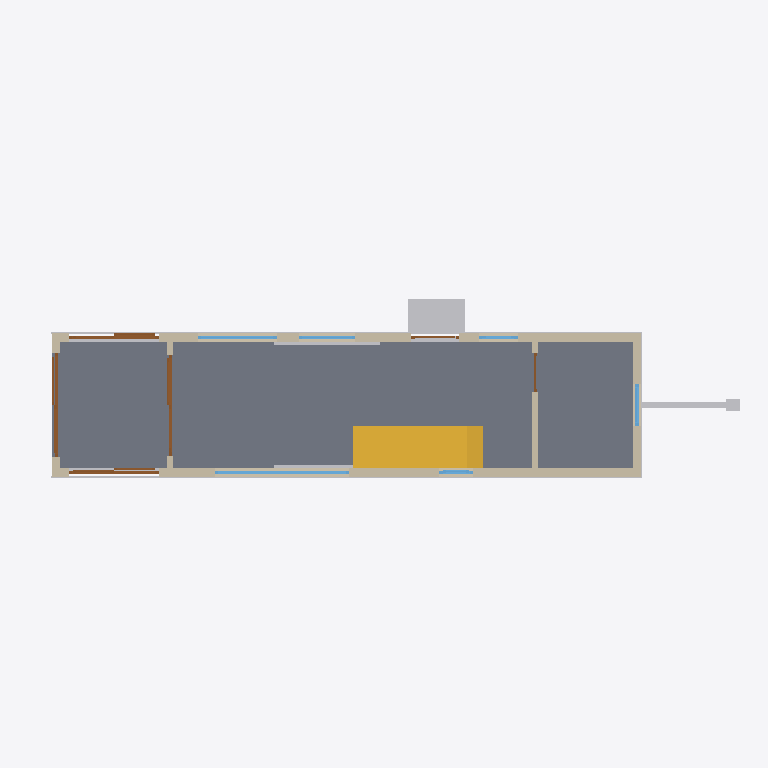
Plan cut of the same IFC building model at storey 'MainFloor' (level 0.68 m, cut at 2.08 m), seen from above with north up, elements coloured by IFC class: 11 other elements (light grey), 6 walls (beige), 6 doors (brown), 6 windows (light blue), 1 slab (grey), 1 stair (yellow). Cut surfaces are drawn darker.
Extent 12.7 m × 3.6 m × 4.0 m (x, y, z). Storeys (3): MainFloor at 0.68 m; LoftLevel at 2.58 m; RoofLevel at 3.53 m. Elements (71): 44 IfcBuildingElementProxy, 10 IfcWindow, 6 IfcDoor, 6 IfcWall, 3 IfcSlab, 1 IfcRoof, 1 IfcStair.

HEADER;
FILE_DESCRIPTION(('ViewDefinition [CoordinationView]'),'2;1');
FILE_NAME('TinyHouse.ifc','2026-09-09T19:17:42',('',''),(''),'IfcOpenShell 0.8.4','IfcOpenShell 0.8.4','');
FILE_SCHEMA(('IFC4'));
ENDSEC;
DATA;
#23=IFCPROJECT('28ogidhuTCGfKAQh7MFYgP',#5,'TinyHouse',$,$,$,$,(#21),#19);
#24=IFCSITE('0RExTqOzT9dAOjAlE$0UJS',#5,'Site','',$,$,$,'Site',.ELEMENT.,(0,0,0),(0,0,0),0.0,$,$);
#25=IFCBUILDING('1HjApgnDP1Z9fWTRsdPAoz',#5,'TinyHouseOnWheels','',$,$,$,'TinyHouseOnWheels',.ELEMENT.,$,$,$);
#26=IFCBUILDINGSTOREY('0VQpKCKkr5lgc2VCFudc6l',#5,'Chassis','',$,$,$,'Chassis',.ELEMENT.,$);
#27=IFCBUILDINGSTOREY('3UkZKtiIf37hvWNSlF55jv',#5,'MainFloor','',$,$,$,'MainFloor',.ELEMENT.,0.68);
#28=IFCBUILDINGSTOREY('1BqggA4M17jf08MRfLw4A8',#5,'LoftLevel','',$,$,$,'LoftLevel',.ELEMENT.,2.58);
#29=IFCBUILDINGSTOREY('1H7qTHlC1CiBlX8fg$25es',#5,'RoofLevel','',$,$,$,'RoofLevel',.ELEMENT.,3.53);
#3776=IFCSLAB('3UDMTdaaD3U9fcFPM2DZJQ',#5,'FloorDeck','',$,#58,#3775,$,.FLOOR.);
#7184=IFCSTAIR('2PUn69dSjEu8RfgO3RGfIp',#5,'Stairs_ToRearLoft','',$,#58,#7183,$,.STRAIGHT_RUN_STAIR.);
#3790=IFCWALL('2vCxDji0rBseVTRwf3iogg',#5,'Wall_Left','',$,#58,#3789,$,.MOVABLE.);
#4087=IFCWALL('0QAm4PQzPA2eC4obf7B9cp',#5,'Wall_Right','',$,#58,#4086,$,.MOVABLE.);
#7027=IFCBUILDINGELEMENTPROXY('3KMTpucTT9ZP_FWxLGtrmB',#5,'EntryStep1','',$,#58,#7026,$,$);
#7058=IFCBUILDINGELEMENTPROXY('2DwkEL47vA7ftmTQunU7SX',#5,'EntryStep2','',$,#58,#7057,$,$);
#4692=IFCWALL('3QPgkfNB1D6PJH_dTtcHa5',#5,'Wall_Back','',$,#58,#4691,$,.MOVABLE.);
#3745=IFCBUILDINGELEMENTPROXY('3AXunA0fn1RvOq$9XGJD5j',#5,'SkirtR_Cut','',$,#58,#3744,$,$);
#3307=IFCBUILDINGELEMENTPROXY('0khfSM7RX2ZO6g_Ko_klyG',#5,'SkirtL_Cut','',$,#58,#3306,$,$);
#4845=IFCWALL('1d3_AadPX7KxJkl9p_n536',#5,'Wall_BathPartition','',$,#58,#4844,$,.MOVABLE.);
#61=IFCBUILDINGELEMENTPROXY('25DMkqvbHA7PerdoUCYFjK',#5,'TrailerTongue','',$,#58,#60,$,$);
#854=IFCBUILDINGELEMENTPROXY('2pjGDXFRzBzgu18wMBC22Q',#5,'Rail_R','',$,#58,#853,$,$);
#6370=IFCDOOR('3n2i0GkQDEkB2gOTFOvCGE',#5,'Win_Porch_Front','',$,#58,#6369,$,1950.0,1850.0,.DOOR.,.SINGLE_SWING_LEFT.,$);
#2869=IFCBUILDINGELEMENTPROXY('3XX$Vsauv2zfSCjtrDjsuP',#5,'Fender1','',$,#58,#2868,$,$);
#5207=IFCWINDOW('0_ImA9aHX3RxNk85fL3p4q',#5,'Win_Living_L','',$,#58,#5206,$,1500.0,2400.0,.WINDOW.,.SINGLE_PANEL.,$);
#6886=IFCDOOR('3hq2P1aO1BbhHims2dFHz8',#5,'Door_PorchSlide','',$,#58,#6885,$,1950.0,1800.0,.DOOR.,.SINGLE_SWING_LEFT.,$);
#5124=IFCDOOR('2v9zjUyAf90u_Iv__BZGvY',#5,'Win_Porch_L','',$,#58,#5123,$,1950.0,1600.0,.DOOR.,.SINGLE_SWING_LEFT.,$);
#5640=IFCDOOR('0aZxfLVuH7bfgC6$z5NKJV',#5,'Win_Porch_R','',$,#58,#5639,$,1950.0,1600.0,.DOOR.,.SINGLE_SWING_LEFT.,$);
#2838=IFCBUILDINGELEMENTPROXY('2vjQA0l7H5qRdTyv4EWrMs',#5,'Fender0','',$,#58,#2837,$,$);
#5723=IFCWINDOW('0D9phg8pDC_uaIWGilRInV',#5,'Win_Living_R1','',$,#58,#5722,$,1500.0,1400.0,.WINDOW.,.SINGLE_PANEL.,$);
#4487=IFCWALL('3Op6ZBTyH44P2sDfScrSC_',#5,'Wall_Front','',$,#58,#4486,$,.MOVABLE.);
#650=IFCBUILDINGELEMENTPROXY('35Ypc4lv9AuwKyhdB049SN',#5,'Coupler','',$,#58,#649,$,$);
#5806=IFCWINDOW('1GJ5AC_kz7EudPpLEvPGqo',#5,'Win_Living_R2','',$,#58,#5805,$,1500.0,1000.0,.WINDOW.,.SINGLE_PANEL.,$);
#6671=IFCWINDOW('2P6KAfvqb019mVv4PaKBzS',#5,'Win_Bath_Back','',$,#58,#6670,$,700.0,750.0,.WINDOW.,.SINGLE_PANEL.,$);
#4772=IFCWALL('3Nnv3JNq15IhXnd0Di22$M',#5,'Wall_PorchPartition','',$,#58,#4771,$,.MOVABLE.);
#783=IFCBUILDINGELEMENTPROXY('3CiHL7LRnDhw1Z1Fq0EUWF',#5,'Rail_L','',$,#58,#782,$,$);
#92=IFCBUILDINGELEMENTPROXY('3CKrVzqLD3OQHVk3sjXUfw',#5,'SkirtB','',$,#58,#91,$,$);
#5342=IFCWINDOW('3cBA_nB5v4xfEEUrToA9yl',#5,'Win_Kitchen_L','',$,#58,#5341,$,600.0,600.0,.WINDOW.,.SINGLE_PANEL.,$);
#6072=IFCWINDOW('2$VDfKQpv6ehiKT1$aH2EW',#5,'Win_Kitchen_R','',$,#58,#6071,$,900.0,700.0,.WINDOW.,.SINGLE_PANEL.,$);
#5937=IFCDOOR('1K0K0M4n523ehUy0LEhfV1',#5,'Door_Entry','',$,#58,#5936,$,2000.0,850.0,.DOOR.,.SINGLE_SWING_LEFT.,$);
#6965=IFCDOOR('0qslWMf9jFROoq6Ge47eOX',#5,'Door_Bath','',$,#58,#6964,$,1900.0,700.0,.DOOR.,.SINGLE_SWING_LEFT.,$);
ENDSEC;
